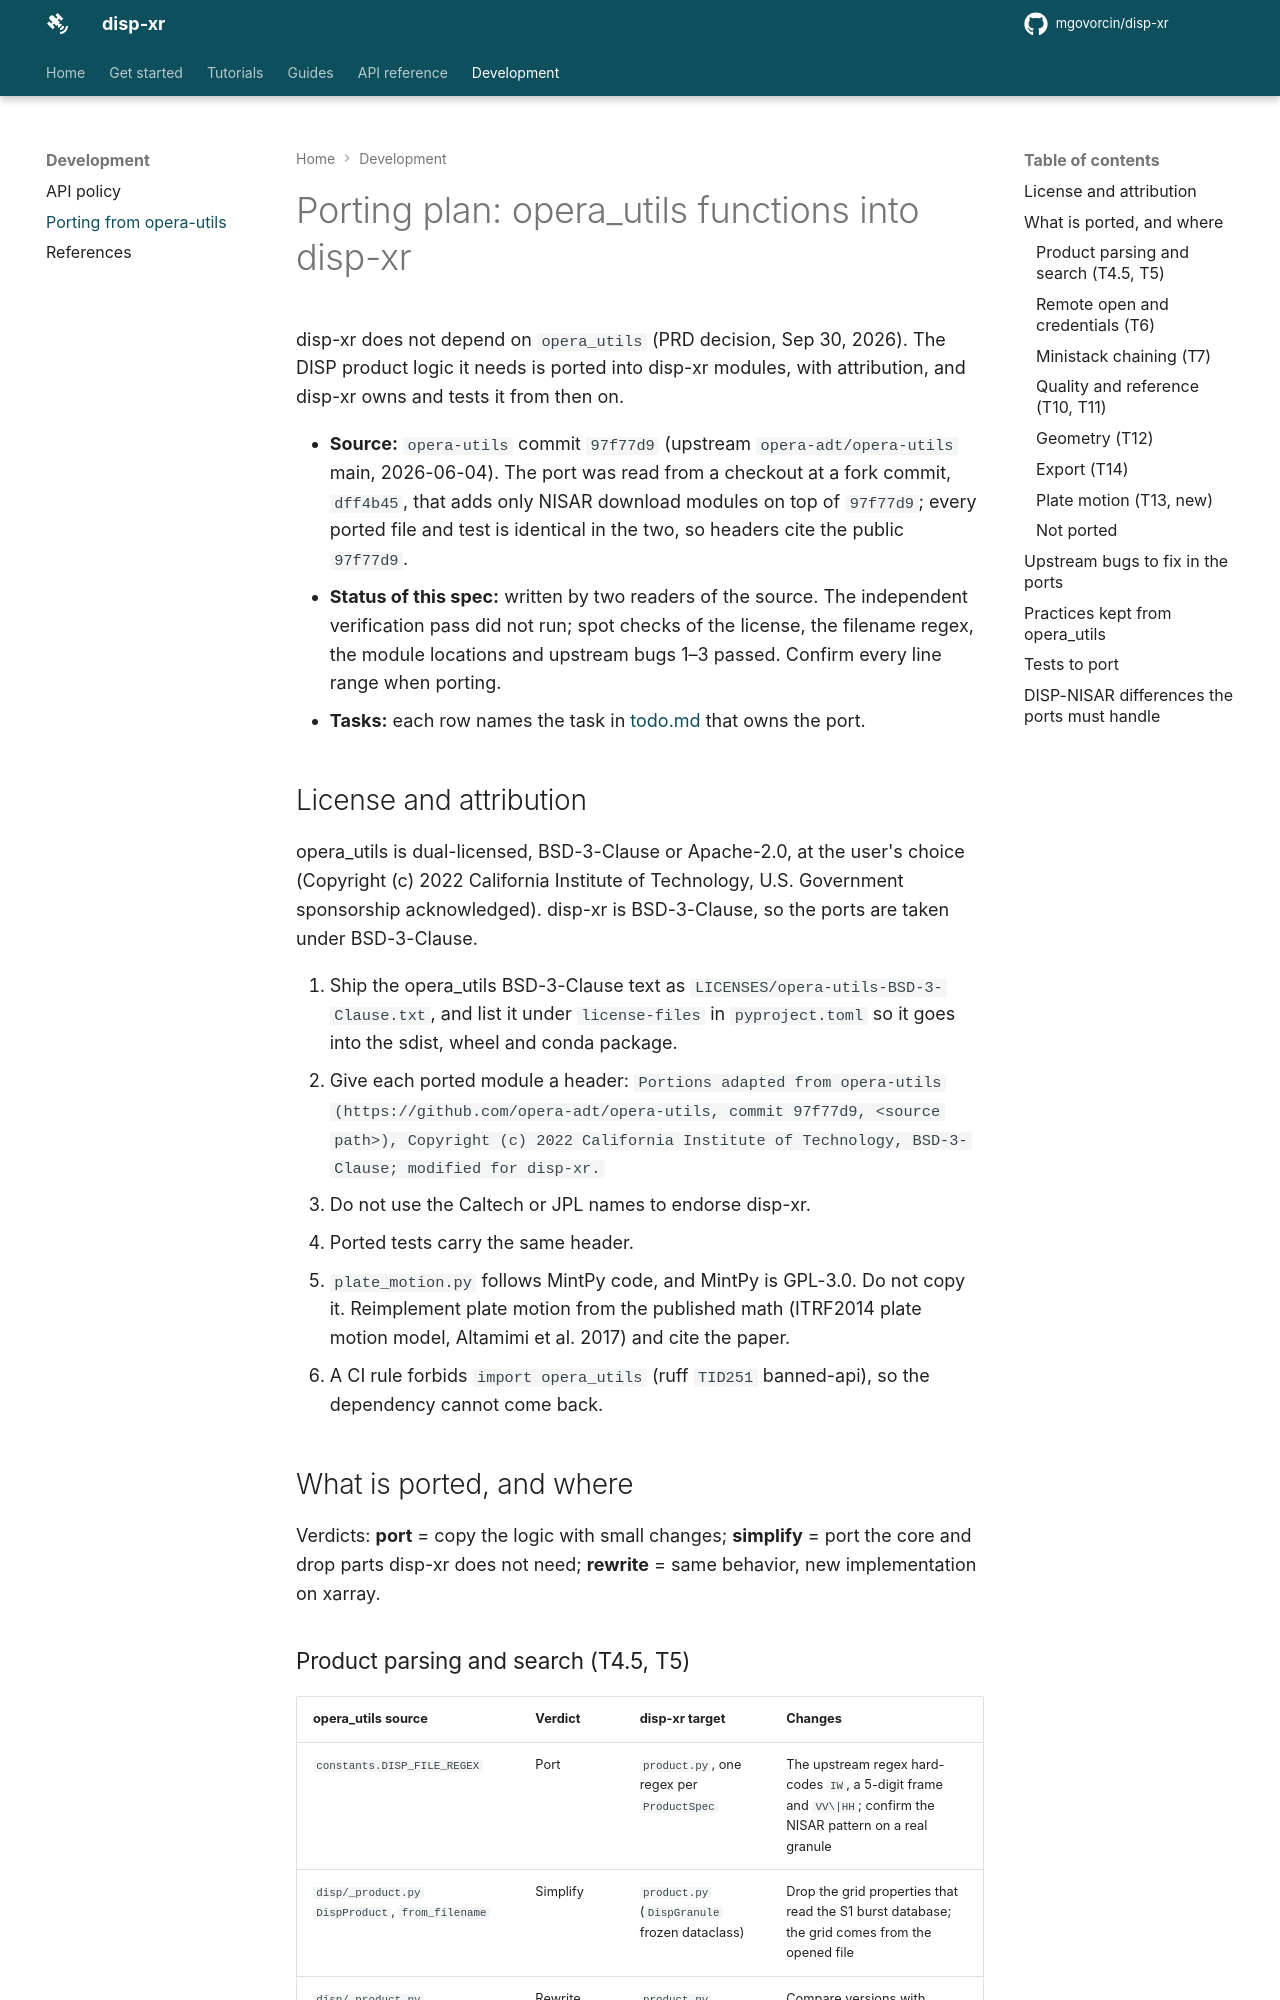

repository: mgovorcin/disp-xr · page: porting/index.html · generator: mkdocs

# Porting plan: opera_utils functions into disp-xr

disp-xr does not depend on `opera_utils` (PRD decision, Sep 30, 2026). The DISP product logic it needs is ported into disp-xr modules, with attribution, and disp-xr owns and tests it from then on.

- **Source:** `opera-utils` commit `97f77d9` (upstream `opera-adt/opera-utils` main, 2026-06-04). The port was read from a checkout at a fork commit, `dff4b45`, that adds only NISAR download modules on top of `97f77d9`; every ported file and test is identical in the two, so headers cite the public `97f77d9`.
- **Status of this spec:** written by two readers of the source. The independent verification pass did not run; spot checks of the license, the filename regex, the module locations and upstream bugs 1–3 passed. Confirm every line range when porting.
- **Tasks:** each row names the task in [todo.md](todo.md) that owns the port.

## License and attribution

opera_utils is dual-licensed, BSD-3-Clause or Apache-2.0, at the user's choice (Copyright (c) 2022 California Institute of Technology, U.S. Government sponsorship acknowledged). disp-xr is BSD-3-Clause, so the ports are taken under BSD-3-Clause.

1. Ship the opera_utils BSD-3-Clause text as `LICENSES/opera-utils-BSD-3-Clause.txt`, and list it under `license-files` in `pyproject.toml` so it goes into the sdist, wheel and conda package.
2. Give each ported module a header: `Portions adapted from opera-utils (https://github.com/opera-adt/opera-utils, commit 97f77d9, <source path>), Copyright (c) 2022 California Institute of Technology, BSD-3-Clause; modified for disp-xr.`
3. Do not use the Caltech or JPL names to endorse disp-xr.
4. Ported tests carry the same header.
5. `plate_motion.py` follows MintPy code, and MintPy is GPL-3.0. Do not copy it. Reimplement plate motion from the published math (ITRF2014 plate motion model, Altamimi et al. 2017) and cite the paper.
6. A CI rule forbids `import opera_utils` (ruff `TID251` banned-api), so the dependency cannot come back.

## What is ported, and where

Verdicts: **port** = copy the logic with small changes; **simplify** = port the core and drop parts disp-xr does not need; **rewrite** = same behavior, new implementation on xarray.
